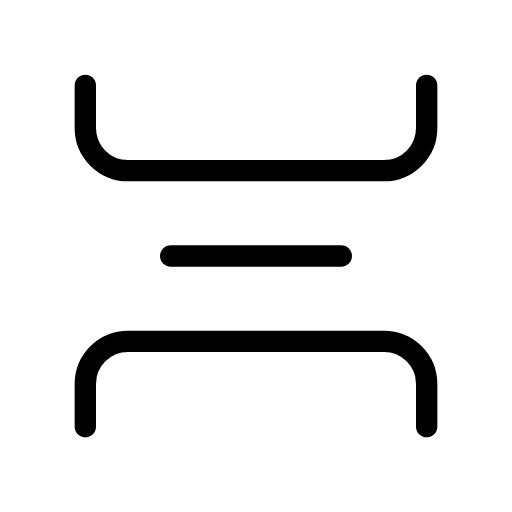
t = 0.00 s
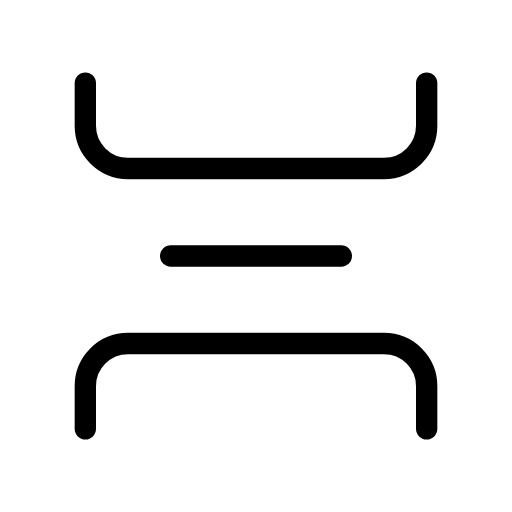
t = 0.38 s
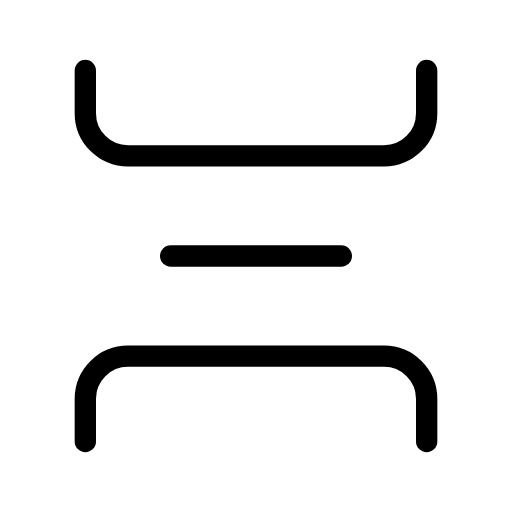
t = 1.13 s
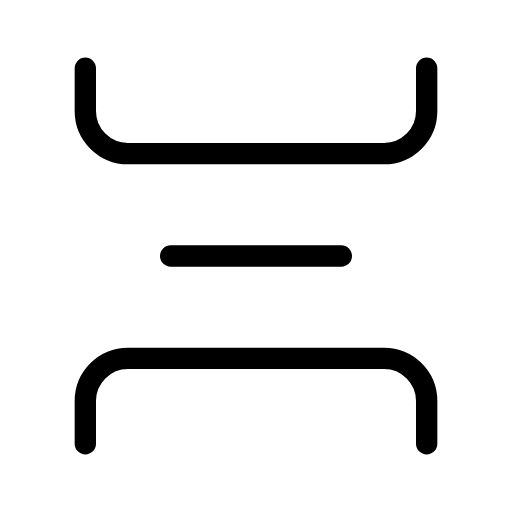
t = 1.50 s
t = 1.88 s: frame unchanged from t = 1.13 s, image omitted
t = 2.63 s: frame unchanged from t = 0.38 s, image omitted

The animated SVG that drew these frames (rendered in a browser with its animation timeline set to each time). Animation: 2 SMIL elements (animateTransform=2); one cycle of 3.00 s, repeats indefinitely.

<svg xmlns="http://www.w3.org/2000/svg" width="24" height="24" viewBox="0 0 24 24" fill="none" stroke="currentColor"
     stroke-width="1" stroke-linecap="round" stroke-linejoin="round"
     class="icon icon-tabler icons-tabler-animated icon-tabler-spacing-vertical">
    <path stroke="none" d="M0 0h24v24H0z" fill="none"/>
    <path d="M16 12h-8"/>
    <g>
        <animateTransform attributeName="transform" type="translate" values="0 0;0 0.8;0 0" dur="3s" repeatCount="indefinite" keyTimes="0;0.5;1" calcMode="spline" keySplines="0.42 0 0.58 1;0.42 0 0.58 1"/>
        <path d="M4 20v-2a2 2 0 0 1 2 -2h12a2 2 0 0 1 2 2v2"/>
    </g>
    <g>
        <animateTransform attributeName="transform" type="translate" values="0 0;0 -0.8;0 0" dur="3s" repeatCount="indefinite" keyTimes="0;0.5;1" calcMode="spline" keySplines="0.42 0 0.58 1;0.42 0 0.58 1"/>
        <path d="M4 4v2a2 2 0 0 0 2 2h12a2 2 0 0 0 2 -2v-2"/>
    </g>
</svg>
